Run: headless pygame with SDL's dummy video driver; simulated clock (each Clock.tick advances the game by its frame time, no real sleeping); random seed 0; keys injected as events and as key.get_pressed() state; no mouse input.
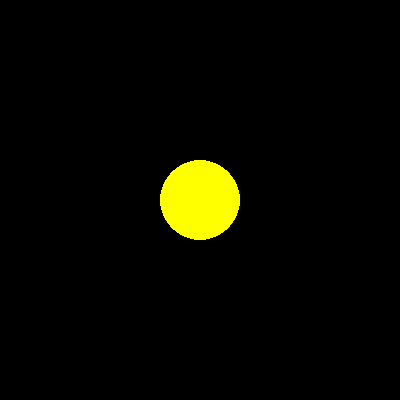
Frame 1 of 4 · flips 1–60 · no input
Frame 2 of 4 · flips 61–180 · tapped SPACE, RETURN · held RIGHT (→), D · screen unchanged from frame 1, image omitted
Frame 3 of 4 · flips 181–300 · held DOWN (↓), S · screen unchanged from frame 2, image omitted
Frame 4 of 4 · flips 301–420 · held LEFT (←), A, UP (↑), W · screen unchanged from frame 3, image omitted

The pygame program that drew these frames:

import pygame 

pygame.init() 

a = pygame.display.set_mode((400, 400)) 

b= False 

x=200 

y=200 

pygame.draw.circle(a, "yellow", (x, y), 40 ) 

while not b: 

    for c in pygame.event.get(): 

        if c.type == pygame.QUIT: 

            b = True 

        if c.type==pygame.KEYDOWN and c.key==pygame.K_SPACE: 

            pygame.draw.circle(a, "yellow", (x, y), 80) 

        if c.type==pygame.KEYUP: 

            a.fill('black') 

            pygame.draw.circle(a, "yellow", (x, y), 40) 

    pygame.display.update() 
